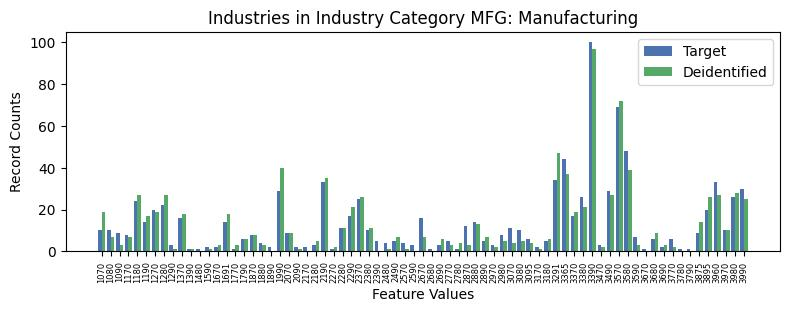

The data file committed next to this chart (first rows):
, INDP, count_target, count_deidentified
3, 1070, 10, 19.0
51, 1080, 10, 7.0
44, 1090, 9, 3.0
59, 1170, 8, 7.0
5, 1180, 24, 27.0
36, 1190, 14, 17.0
18, 1270, 20, 19.0
9, 1280, 22, 27.0
47, 1290, 3, 1.0
39, 1370, 16, 18.0
52, 1390, 1, 1.0
71, 1480, 1, 0.0
58, 1590, 2, 1.0
65, 1670, 2, 3.0
13, 1691, 14, 18.0
56, 1770, 1, 3.0
46, 1790, 6, 6.0
45, 1870, 8, 8.0
67, 1880, 4, 3.0
37, 1890, 2, 0.0
22, 1990, 29, 40.0
50, 2070, 9, 9.0
7, 2090, 2, 1.0
62, 2170, 2, 0.0
60, 2180, 3, 5.0
29, 2190, 33, 35.0
49, 2270, 1, 2.0
23, 2280, 11, 11.0
20, 2290, 17, 21.0
12, 2370, 25, 26.0
42, 2380, 10, 11.0
19, 2390, 5, 0.0
68, 2480, 4, 1.0
41, 2490, 5, 7.0
21, 2570, 4, 1.0
15, 2590, 3, 0.0
10, 2670, 16, 7.0
61, 2680, 1, 0.0
55, 2690, 3, 6.0
1, 2770, 5, 3.0
54, 2780, 1, 4.0
4, 2870, 12, 3.0
6, 2880, 14, 13.0
64, 2890, 5, 7.0
66, 2970, 3, 2.0
16, 2980, 8, 5.0
57, 3070, 11, 4.0
53, 3080, 10, 5.0
34, 3095, 6, 4.0
31, 3170, 2, 1.0
40, 3180, 5, 6.0
0, 3291, 34, 47.0
26, 3365, 44, 37.0
17, 3370, 17, 19.0
32, 3380, 26, 21.0
24, 3390, 100, 97.0
63, 3470, 3, 2.0
30, 3490, 29, 27.0
2, 3570, 69, 72.0
14, 3580, 48, 39.0
... 13 more rows
